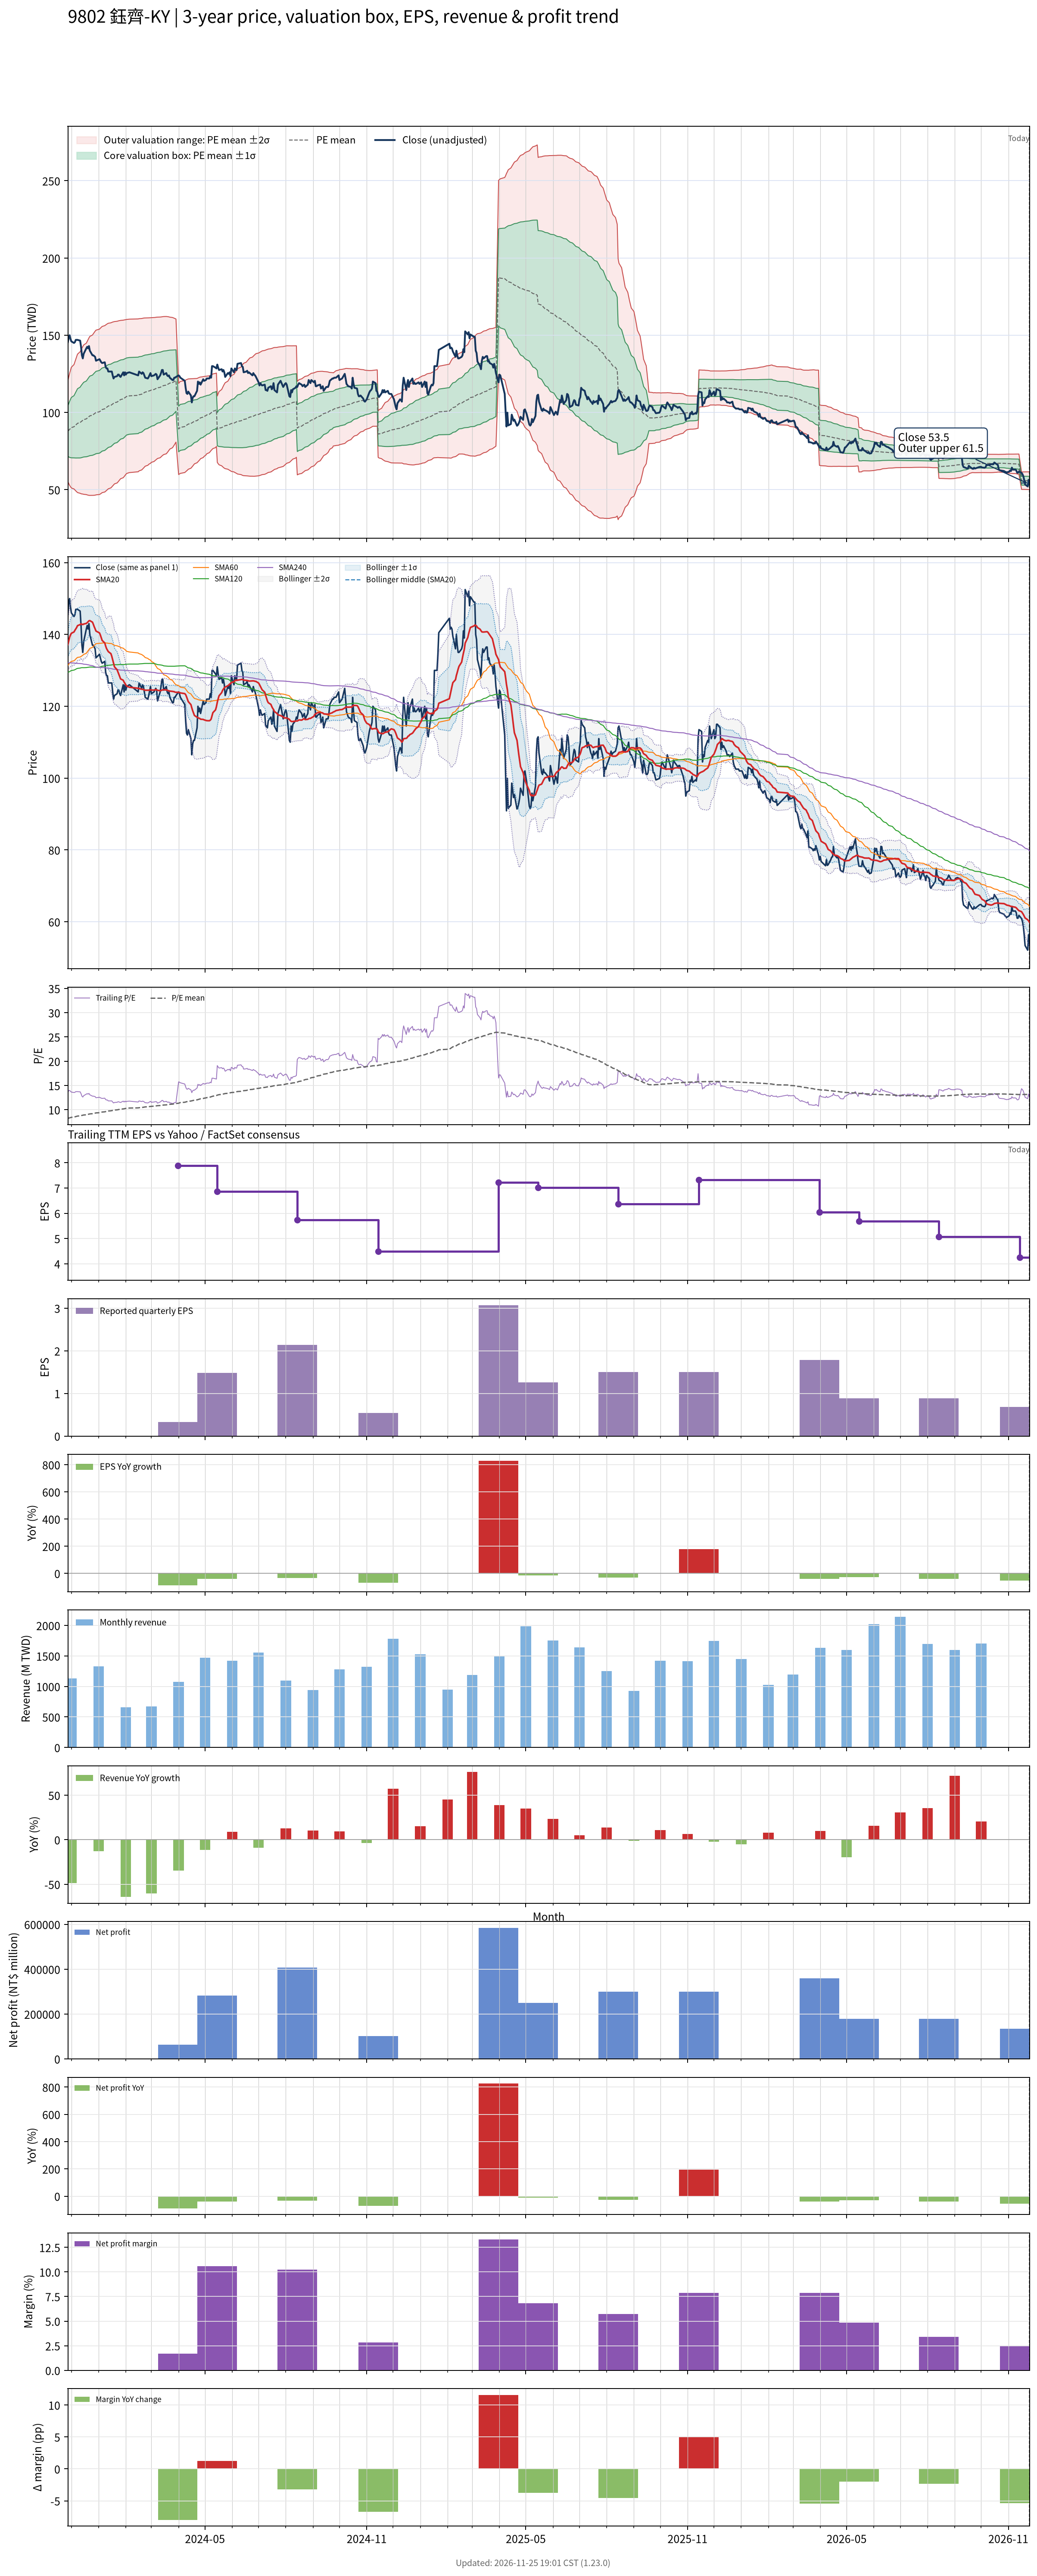

Source data for this figure (header and first rows):
# chart-version: skill-stock-dynamic-val…
date, close, available_date, period_end, eps, ttm_eps, pe, pe_mean, pe_std, price_m2, price_m1, price_mean, price_p1, price_p2, forward_eps, forward_pe, forward_pe_mean, forward_pe_std, forward_price_m2, forward_price_m1, forward_price_mean, forward_price_p1, forward_price_p2, sma20
2023-11-27, 145.5, 2023-11-14, 2023-09-30, 1.78, 10.71, 13.59, 8.21, 1.528, 55.21, 71.57, 87.93, 104.3, 120.6, , , , , , , , , , 137.2
2023-11-28, 149, 2023-11-14, 2023-09-30, 1.78, 10.71, 13.91, 8.263, 1.612, 53.96, 71.23, 88.5, 105.8, 123, , , , , , , , , , 138.2
2023-11-29, 150, 2023-11-14, 2023-09-30, 1.78, 10.71, 14.01, 8.318, 1.694, 52.81, 70.94, 89.08, 107.2, 125.4, , , , , , , , , , 139.2
2023-11-30, 147.5, 2023-11-14, 2023-09-30, 1.78, 10.71, 13.77, 8.371, 1.763, 51.89, 70.77, 89.65, 108.5, 127.4, , , , , , , , , , 139.9
2023-12-01, 146, 2023-11-14, 2023-09-30, 1.78, 10.71, 13.63, 8.423, 1.825, 51.12, 70.66, 90.21, 109.8, 129.3, , , , , , , , , , 140.3
2023-12-04, 145, 2023-11-14, 2023-09-30, 1.78, 10.71, 13.54, 8.475, 1.881, 50.48, 70.62, 90.76, 110.9, 131.1, , , , , , , , , , 140.7
2023-12-05, 145.5, 2023-11-14, 2023-09-30, 1.78, 10.71, 13.59, 8.525, 1.936, 49.84, 70.57, 91.31, 112, 132.8, , , , , , , , , , 141.2
2023-12-06, 147, 2023-11-14, 2023-09-30, 1.78, 10.71, 13.73, 8.578, 1.99, 49.24, 70.55, 91.87, 113.2, 134.5, , , , , , , , , , 141.6
2023-12-07, 147, 2023-11-14, 2023-09-30, 1.78, 10.71, 13.73, 8.63, 2.042, 48.69, 70.56, 92.43, 114.3, 136.2, , , , , , , , , , 141.9
2023-12-08, 147, 2023-11-14, 2023-09-30, 1.78, 10.71, 13.73, 8.681, 2.092, 48.15, 70.56, 92.97, 115.4, 137.8, , , , , , , , , , 142.4
2023-12-11, 146.5, 2023-11-14, 2023-09-30, 1.78, 10.71, 13.68, 8.73, 2.14, 47.67, 70.59, 93.5, 116.4, 139.3, , , , , , , , , , 142.8
2023-12-12, 142.5, 2023-11-14, 2023-09-30, 1.78, 10.71, 13.31, 8.778, 2.177, 47.38, 70.7, 94.01, 117.3, 140.6, , , , , , , , , , 143
2023-12-13, 137, 2023-11-14, 2023-09-30, 1.78, 10.71, 12.79, 8.822, 2.205, 47.26, 70.87, 94.48, 118.1, 141.7, , , , , , , , , , 142.8
2023-12-14, 135, 2023-11-14, 2023-09-30, 1.78, 10.71, 12.61, 8.864, 2.228, 47.2, 71.06, 94.93, 118.8, 142.7, , , , , , , , , , 142.8
2023-12-15, 138, 2023-11-14, 2023-09-30, 1.78, 10.71, 12.89, 8.905, 2.257, 47.04, 71.2, 95.37, 119.5, 143.7, , , , , , , , , , 142.9
2023-12-18, 141.5, 2023-11-14, 2023-09-30, 1.78, 10.71, 13.21, 8.95, 2.288, 46.84, 71.35, 95.86, 120.4, 144.9, , , , , , , , , , 143.1
2023-12-19, 142.5, 2023-11-14, 2023-09-30, 1.78, 10.71, 13.31, 8.995, 2.32, 46.64, 71.49, 96.34, 121.2, 146, , , , , , , , , , 143.3
2023-12-20, 141.5, 2023-11-14, 2023-09-30, 1.78, 10.71, 13.21, 9.041, 2.349, 46.51, 71.67, 96.83, 122, 147.1, , , , , , , , , , 143.5
2023-12-21, 143, 2023-11-14, 2023-09-30, 1.78, 10.71, 13.35, 9.087, 2.379, 46.36, 71.84, 97.32, 122.8, 148.3, , , , , , , , , , 143.8
2023-12-22, 140, 2023-11-14, 2023-09-30, 1.78, 10.71, 13.07, 9.132, 2.403, 46.32, 72.06, 97.8, 123.5, 149.3, , , , , , , , , , 143.8
2023-12-25, 137, 2023-11-14, 2023-09-30, 1.78, 10.71, 12.79, 9.173, 2.423, 46.34, 72.29, 98.25, 124.2, 150.1, , , , , , , , , , 143.4
2023-12-26, 137, 2023-11-14, 2023-09-30, 1.78, 10.71, 12.79, 9.214, 2.443, 46.36, 72.52, 98.68, 124.8, 151, , , , , , , , , , 142.8
2023-12-27, 136.5, 2023-11-14, 2023-09-30, 1.78, 10.71, 12.75, 9.254, 2.461, 46.41, 72.76, 99.11, 125.5, 151.8, , , , , , , , , , 142.2
2023-12-28, 136, 2023-11-14, 2023-09-30, 1.78, 10.71, 12.7, 9.294, 2.478, 46.47, 73, 99.54, 126.1, 152.6, , , , , , , , , , 141.6
2023-12-29, 133.5, 2023-11-14, 2023-09-30, 1.78, 10.71, 12.46, 9.335, 2.489, 46.67, 73.33, 99.98, 126.6, 153.3, , , , , , , , , , 140.9
2024-01-02, 134.5, 2023-11-14, 2023-09-30, 1.78, 10.71, 12.56, 9.379, 2.499, 46.92, 73.68, 100.4, 127.2, 154, , , , , , , , , , 140.4
2024-01-03, 133.5, 2023-11-14, 2023-09-30, 1.78, 10.71, 12.46, 9.424, 2.506, 47.26, 74.1, 100.9, 127.8, 154.6, , , , , , , , , , 139.8
2024-01-04, 132.5, 2023-11-14, 2023-09-30, 1.78, 10.71, 12.37, 9.469, 2.51, 47.66, 74.54, 101.4, 128.3, 155.2, , , , , , , , , , 139.1
2024-01-05, 132, 2023-11-14, 2023-09-30, 1.78, 10.71, 12.32, 9.514, 2.512, 48.1, 75, 101.9, 128.8, 155.7, , , , , , , , , , 138.3
2024-01-08, 132.5, 2023-11-14, 2023-09-30, 1.78, 10.71, 12.37, 9.56, 2.514, 48.54, 75.46, 102.4, 129.3, 156.2, , , , , , , , , , 137.6
2024-01-09, 129.5, 2023-11-14, 2023-09-30, 1.78, 10.71, 12.09, 9.602, 2.513, 49.01, 75.93, 102.8, 129.8, 156.7, , , , , , , , , , 136.8
2024-01-10, 128.5, 2023-11-14, 2023-09-30, 1.78, 10.71, 12, 9.645, 2.51, 49.53, 76.41, 103.3, 130.2, 157.1, , , , , , , , , , 136.1
2024-01-11, 128.5, 2023-11-14, 2023-09-30, 1.78, 10.71, 12, 9.686, 2.508, 50.02, 76.88, 103.7, 130.6, 157.5, , , , , , , , , , 135.7
2024-01-12, 126.5, 2023-11-14, 2023-09-30, 1.78, 10.71, 11.81, 9.727, 2.502, 50.58, 77.37, 104.2, 131, 157.8, , , , , , , , , , 135.2
2024-01-15, 126.5, 2023-11-14, 2023-09-30, 1.78, 10.71, 11.81, 9.769, 2.494, 51.2, 77.91, 104.6, 131.3, 158.1, , , , , , , , , , 134.7
2024-01-16, 126.5, 2023-11-14, 2023-09-30, 1.78, 10.71, 11.81, 9.811, 2.486, 51.82, 78.45, 105.1, 131.7, 158.3, , , , , , , , , , 133.9
2024-01-17, 124, 2023-11-14, 2023-09-30, 1.78, 10.71, 11.58, 9.85, 2.476, 52.45, 78.97, 105.5, 132, 158.5, , , , , , , , , , 133
2024-01-18, 122, 2023-11-14, 2023-09-30, 1.78, 10.71, 11.39, 9.888, 2.465, 53.11, 79.5, 105.9, 132.3, 158.7, , , , , , , , , , 132
2024-01-19, 123, 2023-11-14, 2023-09-30, 1.78, 10.71, 11.48, 9.926, 2.453, 53.77, 80.04, 106.3, 132.6, 158.9, , , , , , , , , , 131
2024-01-22, 123.5, 2023-11-14, 2023-09-30, 1.78, 10.71, 11.53, 9.963, 2.443, 54.37, 80.54, 106.7, 132.9, 159, , , , , , , , , , 130.2
2024-01-23, 124.5, 2023-11-14, 2023-09-30, 1.78, 10.71, 11.62, 10, 2.432, 55.02, 81.07, 107.1, 133.2, 159.2, , , , , , , , , , 129.6
2024-01-24, 124.5, 2023-11-14, 2023-09-30, 1.78, 10.71, 11.62, 10.04, 2.42, 55.72, 81.63, 107.5, 133.5, 159.4, , , , , , , , , , 128.9
2024-01-25, 123.5, 2023-11-14, 2023-09-30, 1.78, 10.71, 11.53, 10.08, 2.406, 56.42, 82.19, 108, 133.7, 159.5, , , , , , , , , , 128.3
2024-01-26, 123, 2023-11-14, 2023-09-30, 1.78, 10.71, 11.48, 10.12, 2.393, 57.11, 82.74, 108.4, 134, 159.6, , , , , , , , , , 127.6
2024-01-29, 126, 2023-11-14, 2023-09-30, 1.78, 10.71, 11.76, 10.16, 2.381, 57.78, 83.28, 108.8, 134.3, 159.8, , , , , , , , , , 127.2
2024-01-30, 124, 2023-11-14, 2023-09-30, 1.78, 10.71, 11.58, 10.19, 2.367, 58.47, 83.82, 109.2, 134.5, 159.9, , , , , , , , , , 126.7
2024-01-31, 126, 2023-11-14, 2023-09-30, 1.78, 10.71, 11.76, 10.23, 2.353, 59.21, 84.41, 109.6, 134.8, 160, , , , , , , , , , 126.3
2024-02-01, 124.5, 2023-11-14, 2023-09-30, 1.78, 10.71, 11.62, 10.27, 2.337, 59.97, 85, 110, 135.1, 160.1, , , , , , , , , , 126
2024-02-02, 125.5, 2023-11-14, 2023-09-30, 1.78, 10.71, 11.72, 10.31, 2.328, 60.53, 85.46, 110.4, 135.3, 160.2, , , , , , , , , , 125.6
2024-02-05, 126, 2023-11-14, 2023-09-30, 1.78, 10.71, 11.76, 10.34, 2.319, 61.09, 85.92, 110.8, 135.6, 160.4, , , , , , , , , , 125.3
2024-02-15, 124, 2023-11-14, 2023-09-30, 1.78, 10.71, 11.58, 10.37, 2.31, 61.62, 86.35, 111.1, 135.8, 160.6, , , , , , , , , , 125
2024-02-16, 126.5, 2023-11-14, 2023-09-30, 1.78, 10.71, 11.81, 10.41, 2.3, 62.19, 86.82, 111.5, 136.1, 160.7, , , , , , , , , , 124.9
2024-02-19, 125, 2023-11-14, 2023-09-30, 1.78, 10.71, 11.67, 10.44, 2.288, 62.81, 87.32, 111.8, 136.3, 160.8, , , , , , , , , , 124.8
2024-02-20, 126, 2023-11-14, 2023-09-30, 1.78, 10.71, 11.76, 10.47, 2.279, 63.37, 87.77, 112.2, 136.6, 161, , , , , , , , , , 124.7
2024-02-21, 125.5, 2023-11-14, 2023-09-30, 1.78, 10.71, 11.72, 10.51, 2.267, 63.97, 88.25, 112.5, 136.8, 161.1, , , , , , , , , , 124.7
2024-02-22, 124, 2023-11-14, 2023-09-30, 1.78, 10.71, 11.58, 10.54, 2.255, 64.58, 88.73, 112.9, 137, 161.2, , , , , , , , , , 124.5
2024-02-23, 122.5, 2023-11-14, 2023-09-30, 1.78, 10.71, 11.44, 10.57, 2.24, 65.23, 89.22, 113.2, 137.2, 161.2, , , , , , , , , , 124.5
2024-02-26, 122, 2023-11-14, 2023-09-30, 1.78, 10.71, 11.39, 10.6, 2.227, 65.82, 89.68, 113.5, 137.4, 161.2, , , , , , , , , , 124.5
2024-02-27, 123, 2023-11-14, 2023-09-30, 1.78, 10.71, 11.48, 10.63, 2.213, 66.46, 90.16, 113.9, 137.6, 161.3, , , , , , , , , , 124.5
... 667 more rows
